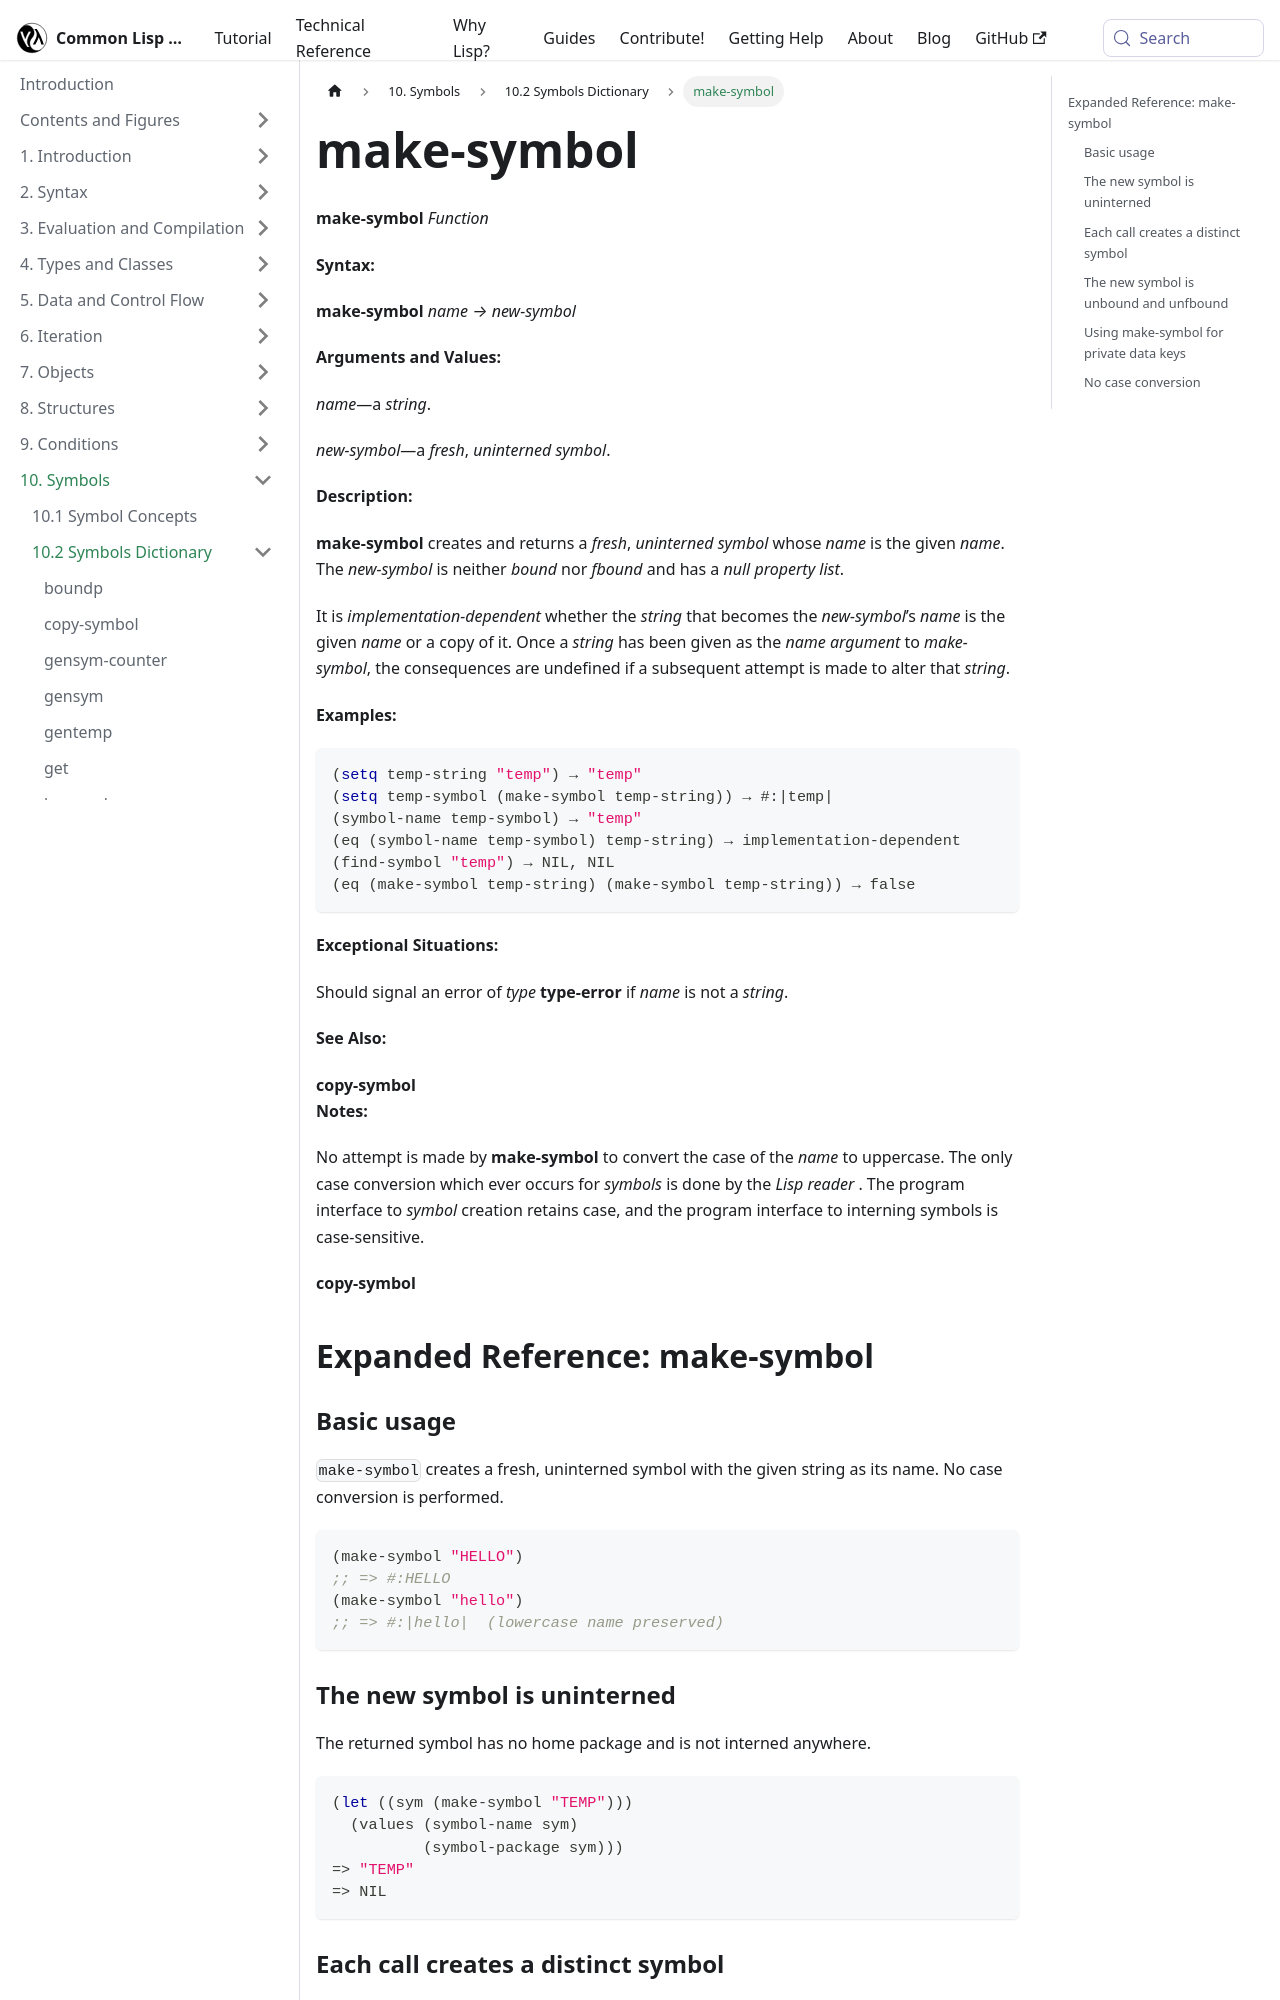

repository: lisp-docs/cl-language-reference · page: chap-10/ba-c-dictionary/make-symbol_function.html · generator: docusaurus

---
title: "make-symbol"
---

# make-symbol

import MakeSymbolFunction from './_make-symbol_function.md';

<MakeSymbolFunction />

## Expanded Reference: make-symbol

### Basic usage

`make-symbol` creates a fresh, uninterned symbol with the given string as its name. No case conversion is performed.

```lisp
(make-symbol "HELLO")
;; => #:HELLO
(make-symbol "hello")
;; => #:|hello|  (lowercase name preserved)
```

### The new symbol is uninterned

The returned symbol has no home package and is not interned anywhere.

```lisp
(let ((sym (make-symbol "TEMP")))
  (values (symbol-name sym)
          (symbol-package sym)))
=> "TEMP"
=> NIL
```

### Each call creates a distinct symbol

Even with the same name, each call to `make-symbol` produces a new, unique symbol.

```lisp
(let ((a (make-symbol "X"))
      (b (make-symbol "X")))
  (values (eq a b)
          (string= (symbol-name a) (symbol-name b))))
=> NIL
=> T
```
